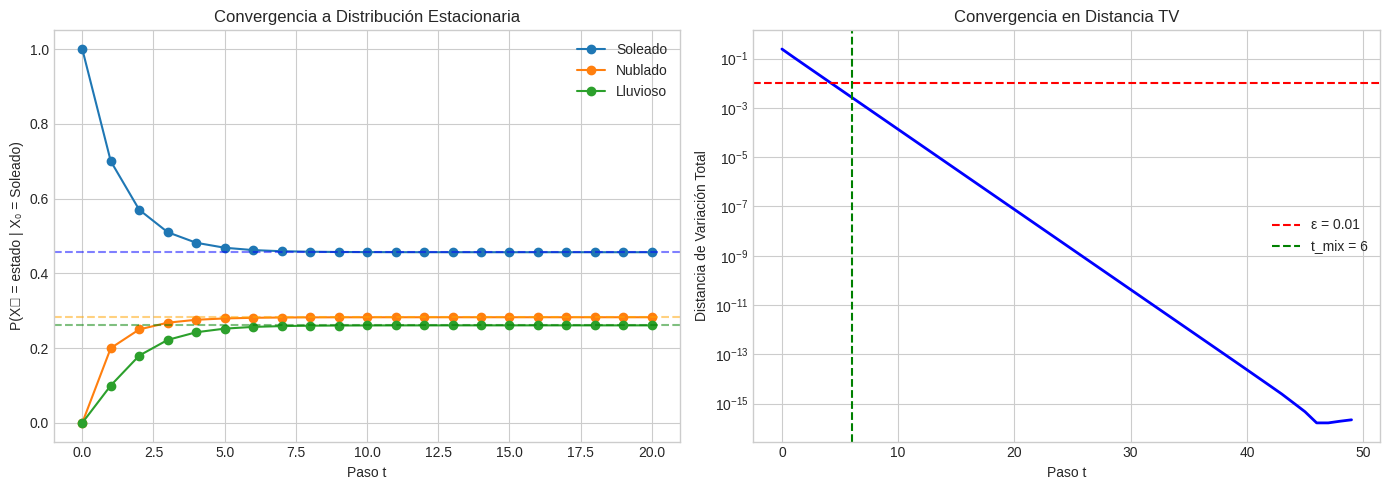

This chart was generated by the following Python code: (Note: this script raises an exception after producing the figure.)
"""
Lab 3: Cadenas de Markov (Discrete-Time Markov Chains)
=======================================================

Módulo: M04 - Probabilidad y Estadística
Tiempo Estimado: 2-3 horas
Prerequisitos: Álgebra lineal (eigenvalues), probabilidad

Objetivos de Aprendizaje:
-------------------------
1. Construir matrices de transición desde datos
2. Calcular distribuciones estacionarias (analítica y numéricamente)
3. Simular random walks y verificar convergencia
4. Estimar mixing time empíricamente

Referencias:
------------
- Levin & Peres, "Markov Chains and Mixing Times", Cap. 1-4
- Murphy, "ML: A Probabilistic Perspective", Cap. 17
"""
from __future__ import annotations

import matplotlib.pyplot as plt
import numpy as np
from numpy.linalg import eig, matrix_power
from numpy.typing import NDArray

rng = np.random.default_rng(42)

plt.style.use("seaborn-v0_8-whitegrid")
plt.rcParams["figure.figsize"] = (10, 6)

def create_transition_matrix(
    n_states: int, transition_probs: dict | None = None
) -> NDArray[np.float64]:
    """
    Crea una matriz de transición.

    Parámetros
    ----------
    n_states : int
        Número de estados.
    transition_probs : dict, optional
        Diccionario {(i, j): prob}. Si None, genera aleatoria.

    Retorna
    -------
    NDArray
        Matriz de transición (n_states, n_states).
    """
    if transition_probs is None:
        # Generar matriz aleatoria y normalizar filas
        P = rng.random((n_states, n_states))
        P = P / P.sum(axis=1, keepdims=True)
    else:
        P = np.zeros((n_states, n_states))
        for (i, j), prob in transition_probs.items():
            P[i, j] = prob
        # Verificar que filas suman 1
        row_sums = P.sum(axis=1)
        if not np.allclose(row_sums, 1):
            raise ValueError(f"Filas no suman 1: {row_sums}")

    return P


def verify_stochastic_matrix(P: NDArray[np.float64]) -> bool:
    """Verifica que P es una matriz estocástica válida."""
    is_non_negative = bool(np.all(P >= 0))
    rows_sum_to_one = bool(np.allclose(P.sum(axis=1), 1))
    return is_non_negative and rows_sum_to_one

print("=== Ejemplo: Modelo del Clima ===\n")

# Estados: 0 = Soleado, 1 = Nublado, 2 = Lluvioso
states = ["Soleado", "Nublado", "Lluvioso"]

# Matriz de transición (basada en patrones climáticos típicos)
weather_transitions = {
    (0, 0): 0.7,
    (0, 1): 0.2,
    (0, 2): 0.1,  # De Soleado
    (1, 0): 0.3,
    (1, 1): 0.4,
    (1, 2): 0.3,  # De Nublado
    (2, 0): 0.2,
    (2, 1): 0.3,
    (2, 2): 0.5,  # De Lluvioso
}

P_weather = create_transition_matrix(3, weather_transitions)

print("Matriz de Transición del Clima:")
print(f"{'':>10} {states[0]:>10} {states[1]:>10} {states[2]:>10}")
for i, row in enumerate(P_weather):
    print(f"{states[i]:>10} {row[0]:>10.2f} {row[1]:>10.2f} {row[2]:>10.2f}")

print(f"\n¿Es matriz estocástica válida? {verify_stochastic_matrix(P_weather)}")

def simulate_markov_chain(
    P: NDArray[np.float64],
    initial_state: int,
    n_steps: int,
) -> NDArray[np.int64]:
    """
    Simula una cadena de Markov.

    Parámetros
    ----------
    P : NDArray
        Matriz de transición.
    initial_state : int
        Estado inicial.
    n_steps : int
        Número de pasos a simular.

    Retorna
    -------
    NDArray
        Secuencia de estados visitados.
    """
    n_states = P.shape[0]
    states_sequence = np.zeros(n_steps + 1, dtype=np.int64)
    states_sequence[0] = initial_state

    current_state = initial_state
    for t in range(n_steps):
        # Muestrear siguiente estado según probabilidades de transición
        next_state = rng.choice(n_states, p=P[current_state])
        states_sequence[t + 1] = next_state
        current_state = next_state

    return states_sequence

print("\n=== Simulación del Clima (30 días) ===\n")

trajectory = simulate_markov_chain(P_weather, initial_state=0, n_steps=30)

print("Secuencia de estados:")
print(" → ".join([states[s] for s in trajectory[:15]]))
print(" → ".join([states[s] for s in trajectory[15:]]))

# Contar frecuencias
unique, counts = np.unique(trajectory, return_counts=True)
print("\nFrecuencias empíricas:")
for state, count in zip(unique, counts, strict=True):
    print(f"  {states[state]}: {count/len(trajectory):.2%}")

def stationary_distribution_analytical(P: NDArray[np.float64]) -> NDArray[np.float64]:
    """
    Calcula la distribución estacionaria usando eigenvalues.

    π es el eigenvector izquierdo de P con eigenvalue 1,
    equivalente al eigenvector derecho de P.T con eigenvalue 1.
    """
    # Eigenvectors de P.T
    eigenvalues, eigenvectors = eig(P.T)

    # Encontrar eigenvector con eigenvalue ≈ 1
    idx = np.argmin(np.abs(eigenvalues - 1))

    # Eigenvector correspondiente (normalizado)
    pi = np.real(eigenvectors[:, idx])
    pi = pi / pi.sum()  # Normalizar para que sume 1

    return np.asarray(pi, dtype=np.float64)


def stationary_distribution_power(
    P: NDArray[np.float64],
    n_iterations: int = 100,
) -> NDArray[np.float64]:
    """
    Calcula distribución estacionaria usando iteración de potencias.

    lim_{n→∞} P^n converge a matriz donde todas las filas son π.
    """
    P_power = matrix_power(P, n_iterations)
    # Cualquier fila de P^n es aproximadamente π
    return np.asarray(P_power[0], dtype=np.float64)


def stationary_distribution_simulation(
    P: NDArray[np.float64],
    n_steps: int = 10000,
    initial_state: int = 0,
) -> NDArray[np.float64]:
    """
    Estima distribución estacionaria por simulación.
    """
    trajectory = simulate_markov_chain(P, initial_state, n_steps)

    # Contar frecuencias
    n_states = P.shape[0]
    counts = np.bincount(trajectory, minlength=n_states)
    pi = counts / len(trajectory)

    return pi

print("\n=== Distribución Estacionaria del Clima ===\n")

pi_analytical = stationary_distribution_analytical(P_weather)
pi_power = stationary_distribution_power(P_weather, n_iterations=100)
pi_simulation = stationary_distribution_simulation(P_weather, n_steps=100000)

print(f"{'Método':>15} | {states[0]:>10} | {states[1]:>10} | {states[2]:>10}")
print("-" * 55)
print(
    f"{'Analítico':>15} | {pi_analytical[0]:>10.4f} | {pi_analytical[1]:>10.4f} | {pi_analytical[2]:>10.4f}"
)
print(
    f"{'Potencias':>15} | {pi_power[0]:>10.4f} | {pi_power[1]:>10.4f} | {pi_power[2]:>10.4f}"
)
print(
    f"{'Simulación':>15} | {pi_simulation[0]:>10.4f} | {pi_simulation[1]:>10.4f} | {pi_simulation[2]:>10.4f}"
)

# Verificar que π = πP
print(
    f"\n✅ Verificación πP = π: {np.allclose(pi_analytical @ P_weather, pi_analytical)}"
)

def total_variation_distance(p: NDArray[np.float64], q: NDArray[np.float64]) -> float:
    """
    Distancia de variación total entre dos distribuciones.

    TV(p, q) = (1/2) Σ |p_i - q_i| = (1/2) ||p - q||_1
    """
    return float(0.5 * np.sum(np.abs(p - q)))


def estimate_mixing_time(
    P: NDArray[np.float64],
    epsilon: float = 0.01,
    max_steps: int = 1000,
) -> tuple[int, list[float]]:
    """
    Estima el mixing time de una cadena de Markov.

    Parámetros
    ----------
    P : NDArray
        Matriz de transición.
    epsilon : float
        Tolerancia para convergencia.
    max_steps : int
        Máximo de pasos a simular.

    Retorna
    -------
    tuple[int, list[float]]
        - Mixing time estimado
        - Lista de distancias TV en cada paso
    """
    pi = stationary_distribution_analytical(P)
    n_states = P.shape[0]

    # Empezar desde distribución concentrada en estado 0
    mu = np.zeros(n_states)
    mu[0] = 1.0

    distances: list[float] = []
    mixing_time = max_steps

    for t in range(max_steps):
        mu = mu @ P  # Evolucionar distribución
        tv_dist = float(total_variation_distance(mu, pi))
        distances.append(tv_dist)

        if tv_dist <= epsilon and mixing_time == max_steps:
            mixing_time = t + 1

    return mixing_time, distances

print("\n=== Análisis de Convergencia ===\n")

mixing_time, tv_distances = estimate_mixing_time(P_weather, epsilon=0.01)
print(f"Mixing time (ε=0.01): {mixing_time} pasos")

# Visualizar convergencia
fig, axes = plt.subplots(1, 2, figsize=(14, 5))

# Evolución de la distribución
P_power = np.eye(3)
distributions_list: list[NDArray[np.float64]] = [P_power[0].copy()]
for _ in range(20):
    P_power = P_power @ P_weather
    distributions_list.append(P_power[0].copy())

distributions: NDArray[np.float64] = np.array(distributions_list, dtype=np.float64)

for i, state in enumerate(states):
    axes[0].plot(distributions[:, i], "o-", label=state)
axes[0].axhline(pi_analytical[0], color="blue", linestyle="--", alpha=0.5)
axes[0].axhline(pi_analytical[1], color="orange", linestyle="--", alpha=0.5)
axes[0].axhline(pi_analytical[2], color="green", linestyle="--", alpha=0.5)
axes[0].set_xlabel("Paso t")
axes[0].set_ylabel("P(Xₜ = estado | X₀ = Soleado)")
axes[0].set_title("Convergencia a Distribución Estacionaria")
axes[0].legend()

# Distancia TV
axes[1].semilogy(tv_distances[:50], "b-", linewidth=2)
axes[1].axhline(0.01, color="red", linestyle="--", label="ε = 0.01")
axes[1].axvline(
    mixing_time, color="green", linestyle="--", label=f"t_mix = {mixing_time}"
)
axes[1].set_xlabel("Paso t")
axes[1].set_ylabel("Distancia de Variación Total")
axes[1].set_title("Convergencia en Distancia TV")
axes[1].legend()

plt.tight_layout()
plt.savefig("../assets/markov_convergence.png", dpi=150)
plt.show()

def is_irreducible(P: NDArray[np.float64], max_power: int = 100) -> bool:
    """
    Verifica si la cadena es irreducible.

    Una cadena es irreducible si (I + P)^n > 0 para algún n grande.
    """
    n = P.shape[0]
    # (I + P)^n tiene todas las entradas positivas si es irreducible
    Q = np.eye(n) + P
    Q_power = matrix_power(Q, max_power)
    return bool(np.all(Q_power > 0))


def estimate_period(P: NDArray[np.float64], state: int, max_steps: int = 100) -> int:
    """
    Estima el período de un estado.

    El período es el GCD de todos los tiempos de retorno posibles.
    """
    from functools import reduce
    from math import gcd

    return_times = []

    for t in range(1, max_steps + 1):
        P_t = matrix_power(P, t)
        if P_t[state, state] > 0:
            return_times.append(t)

    if not return_times:
        return 0  # No puede volver

    return int(reduce(gcd, return_times))

print("\n=== Propiedades de la Cadena del Clima ===\n")

print(f"¿Es irreducible? {is_irreducible(P_weather)}")
for i, state in enumerate(states):
    period = estimate_period(P_weather, i)
    print(f"Período de '{state}': {period}")

print(
    "\n✅ La cadena es irreducible y aperiódica → existe π única y la cadena converge."
)

def pagerank(
    adjacency_matrix: NDArray[np.int64],
    damping: float = 0.85,
    max_iter: int = 100,
    tol: float = 1e-6,
) -> NDArray[np.float64]:
    """
    Calcula PageRank usando power iteration.

    Parámetros
    ----------
    adjacency_matrix : NDArray
        Matriz de adyacencia (A[i,j] = 1 si hay link de i a j).
    damping : float
        Factor de amortiguamiento (típicamente 0.85).
    max_iter : int
        Máximo de iteraciones.
    tol : float
        Tolerancia para convergencia.

    Retorna
    -------
    NDArray
        Vector de PageRank normalizado.
    """
    n_pages = adjacency_matrix.shape[0]

    # Crear matriz de transición
    out_degree = adjacency_matrix.sum(axis=1)
    # Manejar nodos sin links salientes (dangling nodes)
    out_degree[out_degree == 0] = 1
    P = adjacency_matrix / out_degree[:, np.newaxis]

    # Matriz de Google: G = d*P + (1-d)/n * 1
    # Esto asegura que la cadena sea irreducible y aperiódica
    teleport = np.ones((n_pages, n_pages)) / n_pages
    G = damping * P + (1 - damping) * teleport

    # Power iteration
    rank = np.ones(n_pages) / n_pages

    for _ in range(max_iter):
        new_rank = rank @ G
        if np.linalg.norm(new_rank - rank) < tol:
            break
        rank = new_rank

    return np.asarray(rank / rank.sum(), dtype=np.float64)

print("\n=== Ejemplo: PageRank Simplificado ===\n")

# Pequeña red de 4 páginas
# A → B, A → C
# B → C
# C → A
# D → B, D → C

pages = ["A", "B", "C", "D"]
adj = np.array(
    [
        [0, 1, 1, 0],  # A links to B, C
        [0, 0, 1, 0],  # B links to C
        [1, 0, 0, 0],  # C links to A
        [0, 1, 1, 0],  # D links to B, C
    ]
)

ranks = pagerank(adj, damping=0.85)

print("Estructura de links:")
print("  A → B, C")
print("  B → C")
print("  C → A")
print("  D → B, C")

print("\nPageRank:")
for page, rank_val in sorted(zip(pages, ranks, strict=True), key=lambda x: -x[1]):
    print(f"  {page}: {rank_val:.4f}")

print("\n💡 Nota: A tiene el mayor rank porque C (popular) apunta solo a A.")

print("\n" + "=" * 70)
print("FIN DEL LAB 3: CADENAS DE MARKOV")
print("=" * 70)